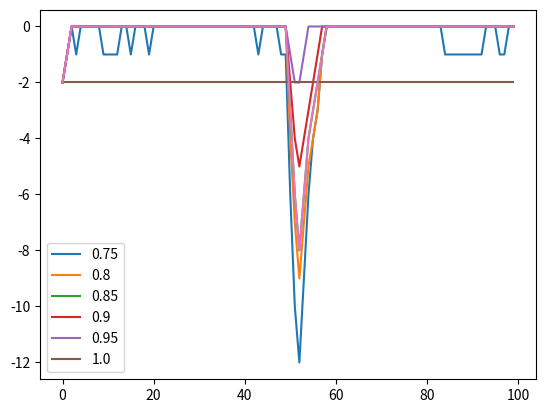

Here is the Python script that generated this plot:
# -*- coding: utf-8 -*-
"""
Created on Fri Apr 17 14:56:52 2020

@author: james
"""

import numpy as np
import matplotlib.pyplot as plt

data1 = np.random.randint(-4, 4, 100)
data1[50] += -20
data1[51] += -20
data1[52] += -20
print(data1)


def expofilter(datae, alpha):
    f = np.copy(datae)
    for i in range(0, len(f)-1):
        f[i+1] = alpha * f[i] + (1 - alpha) * f[i+1]
    return f


def changeDetect(data, alpha, threshold):  
    array = expofilter(data, alpha)
    #print(array)
    xval = range(0, len(data))
    #plt.plot(xval, array)
    #plt.show()
    return xval, array, np.where(np.abs(array) > threshold)[0]


#print(changeDetect(data1, 0.95, 1.5))
#print(data1)
plt.figure(1)
for i in range(6):
    xx, yy, _ = changeDetect(data1, 0.75+(i*0.05), 1.5)
    plt.plot(xx,yy, label=0.75+(i*0.05))
plt.legend()
plt.show()
#print(data1)

xval = range(0, len(data1))
yval = expofilter(data1, 0.85)

print(yval)

plt.plot(xval, yval)
plt.show()